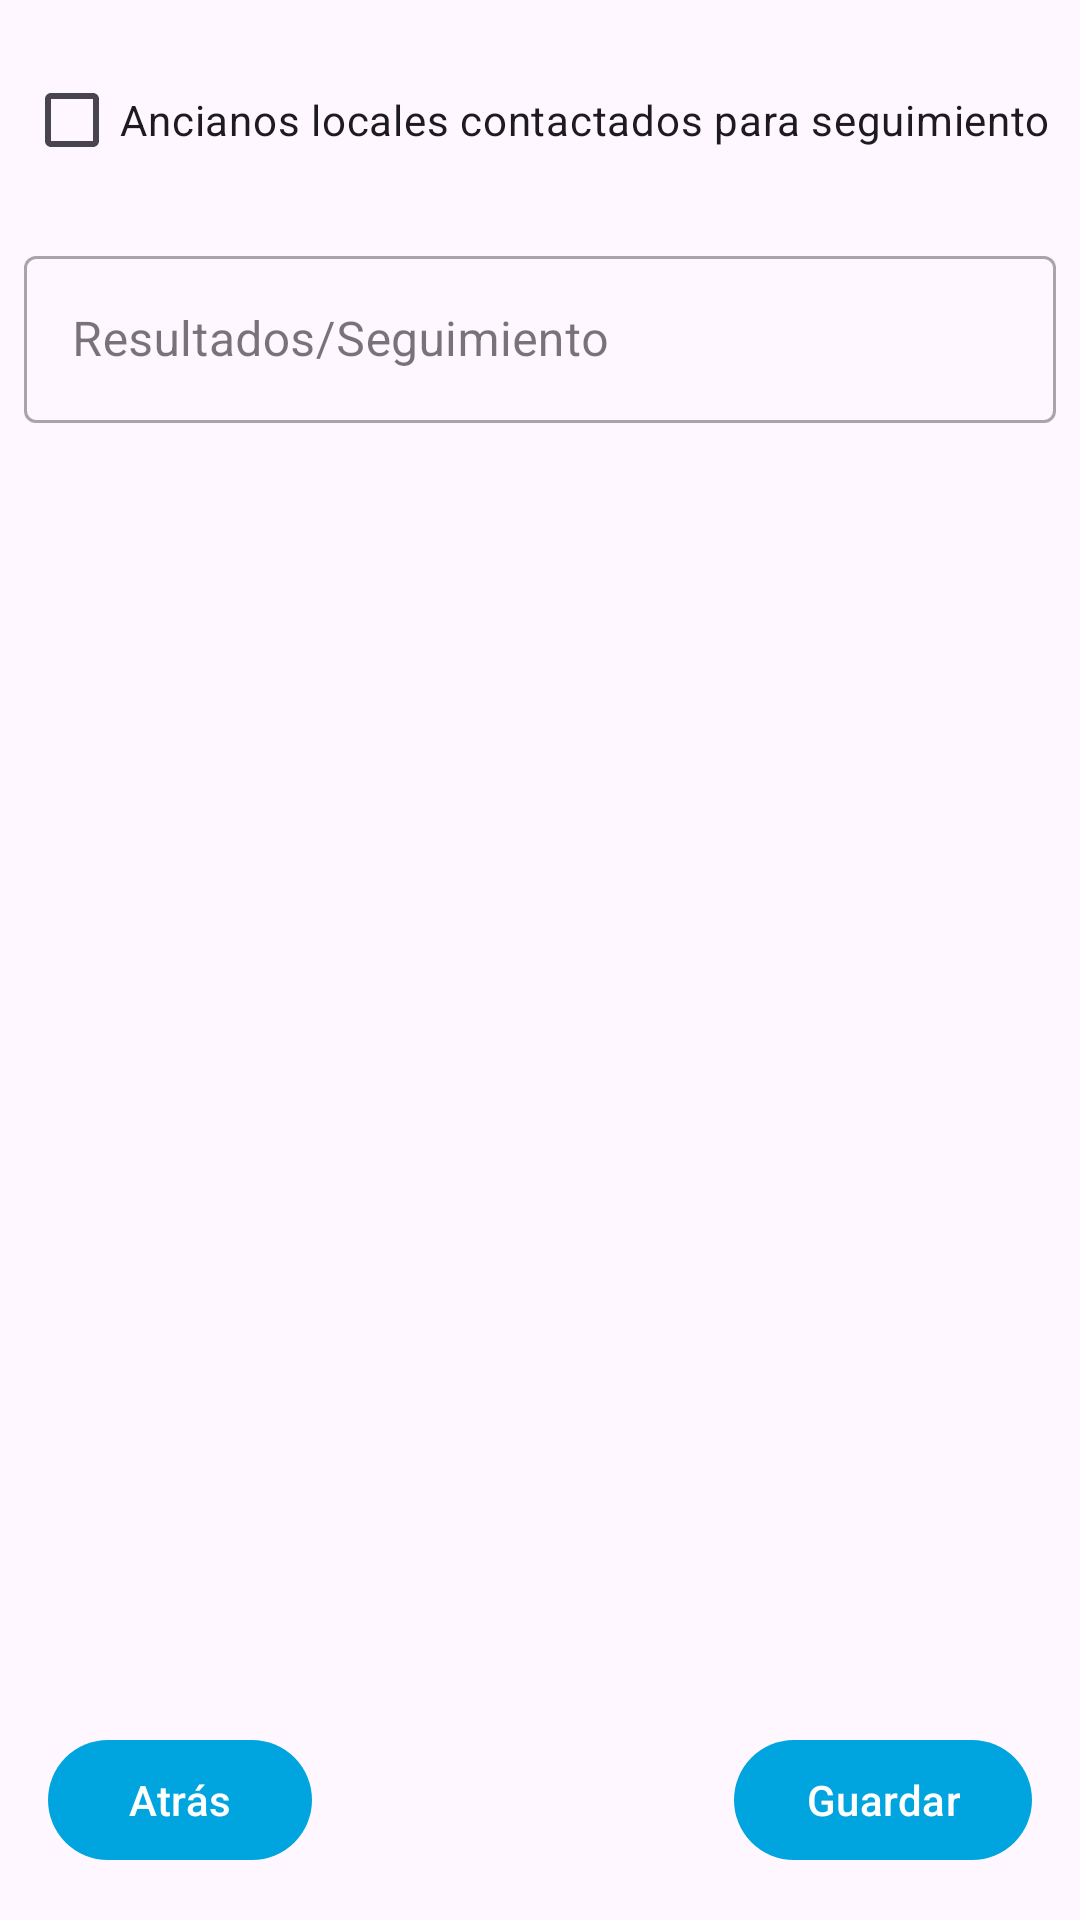

Reconstruct the res/layout file that produces this screen, plus the resources it refers to.
<!-- AndroidManifest.xml: application theme Theme.EnlaceHospitales -->
<!-- res/layout/fragment_results.xml -->
<?xml version="1.0" encoding="utf-8"?>
<androidx.constraintlayout.widget.ConstraintLayout xmlns:android="http://schemas.android.com/apk/res/android"
    xmlns:tools="http://schemas.android.com/tools"
    android:layout_width="match_parent"
    android:layout_height="match_parent"
    xmlns:app="http://schemas.android.com/apk/res-auto"
    tools:context=".ui.hlc.newHlc.TreatmentFragment">

    <CheckBox
        android:id="@+id/cb_olders_contacted"
        android:layout_width="0dp"
        android:layout_height="wrap_content"
        android:layout_marginStart="8dp"
        android:layout_marginTop="16dp"
        android:layout_marginEnd="8dp"
        android:text="@string/text_olders_contacted"
        app:layout_constraintEnd_toEndOf="parent"
        app:layout_constraintStart_toStartOf="parent"
        app:layout_constraintTop_toTopOf="parent" />

    <com.google.android.material.textfield.TextInputLayout
        android:id="@+id/tf_results"
        style="@style/Widget.MaterialComponents.TextInputLayout.OutlinedBox"
        android:layout_width="0dp"
        android:layout_height="wrap_content"
        android:layout_marginStart="8dp"
        android:layout_marginTop="16dp"
        android:layout_marginEnd="8dp"
        app:layout_constraintEnd_toEndOf="parent"
        app:layout_constraintStart_toStartOf="parent"
        app:layout_constraintTop_toBottomOf="@+id/cb_olders_contacted">

        <com.google.android.material.textfield.TextInputEditText
            android:id="@+id/et_results"
            android:layout_width="match_parent"
            android:layout_height="wrap_content"
            android:hint="@string/text_results_tracing"
            android:inputType="textCapSentences|textMultiLine"
            android:textAppearance="?attr/textAppearanceSubtitle1"
            app:layout_constraintBottom_toBottomOf="parent"
            app:layout_constraintEnd_toEndOf="parent"
            app:layout_constraintStart_toStartOf="parent"
            app:layout_constraintTop_toTopOf="parent" />
    </com.google.android.material.textfield.TextInputLayout>

    <com.google.android.material.button.MaterialButton
        android:id="@+id/btn_back"
        android:layout_width="wrap_content"
        android:layout_height="wrap_content"
        android:layout_marginStart="16dp"
        android:layout_marginBottom="16dp"
        app:layout_constraintBottom_toBottomOf="parent"
        app:layout_constraintStart_toStartOf="parent"
        android:text="@string/text_back"/>

    <com.google.android.material.button.MaterialButton
        android:id="@+id/btn_next"
        android:layout_width="wrap_content"
        android:layout_height="wrap_content"
        android:layout_marginEnd="16dp"
        android:layout_marginBottom="16dp"
        app:layout_constraintBottom_toBottomOf="parent"
        app:layout_constraintEnd_toEndOf="parent"
        android:text="@string/text_save"/>


</androidx.constraintlayout.widget.ConstraintLayout>
<!-- resources referenced by this layout -->
<resources>
  <string name="text_back">Atrás</string>
  <string name="text_olders_contacted">Ancianos locales contactados para seguimiento</string>
  <string name="text_results_tracing">Resultados/Seguimiento</string>
  <string name="text_save">Guardar</string>
  <style name="Theme.EnlaceHospitales" parent="Theme.Material3.DayNight.NoActionBar">
          
          <item name="colorPrimary">@color/blue_cerulean</item>
          <item name="colorPrimaryVariant">@color/blue_lochmara</item>
          <item name="colorOnPrimary">@color/white</item>
          
          <item name="colorSecondary">@color/green_granny_smith_apple</item>
          <item name="colorSecondaryVariant">@color/green_haze</item>
          <item name="colorOnSecondary">@color/black</item>
          
          <item name="android:statusBarColor">?attr/colorPrimaryVariant</item>
          
      </style>
  <color name="blue_cerulean">#00A5E0</color>
  <color name="blue_lochmara">#0074C7</color>
  <color name="white">#FFFFFFFF</color>
  <color name="green_granny_smith_apple">#8FDB97</color>
  <color name="green_haze">#00B33C</color>
  <color name="black">#FF000000</color>
</resources>
